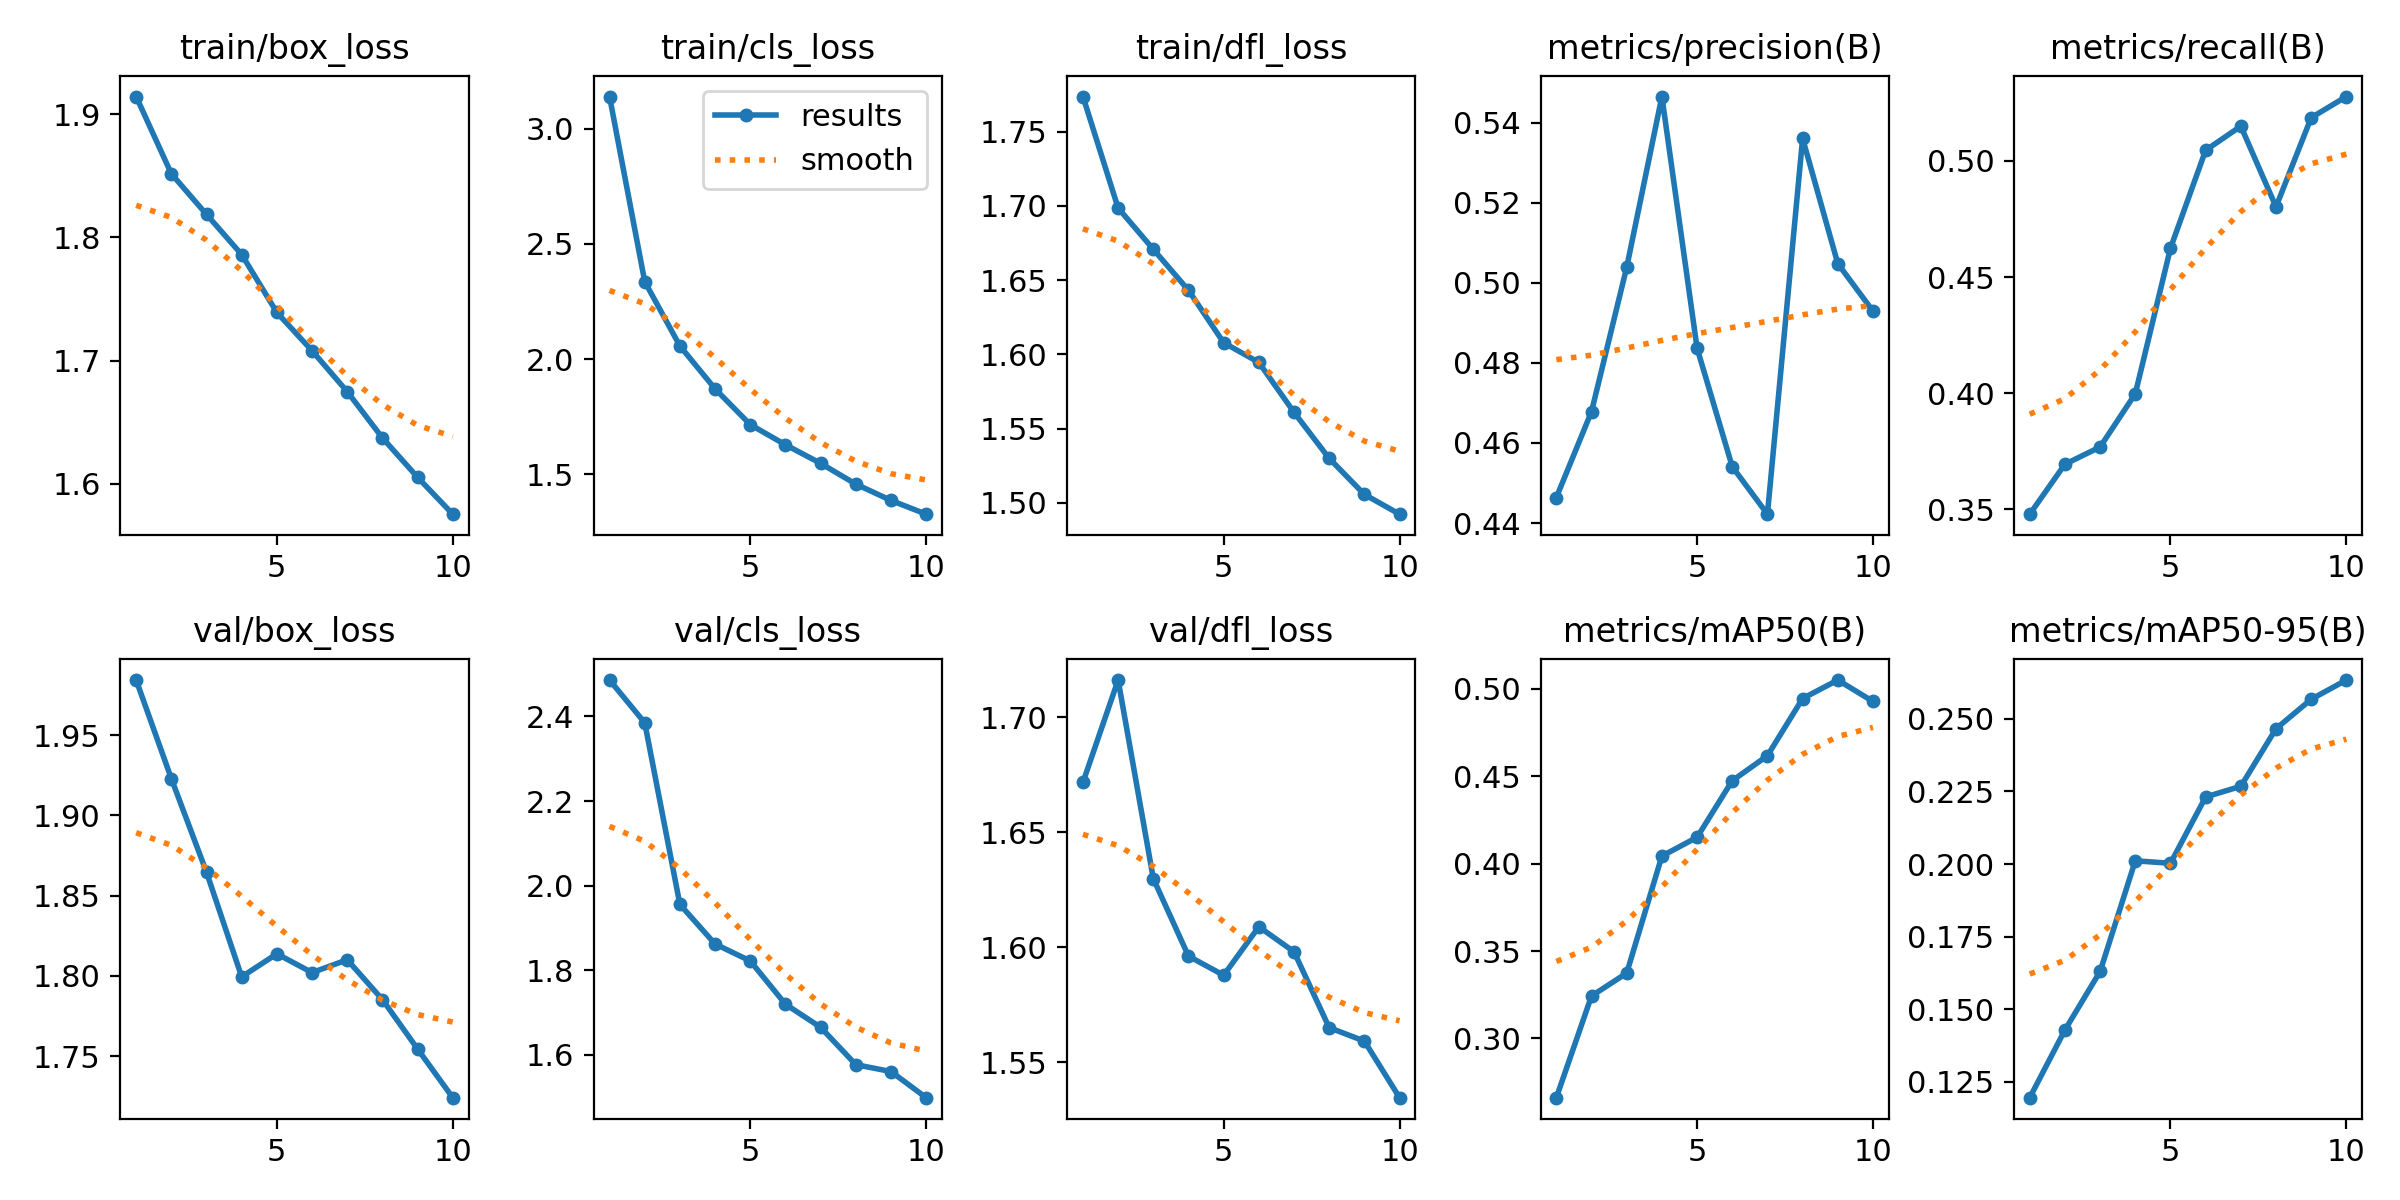

The file beside this chart, header and first rows:
epoch, time, train/box_loss, train/cls_loss, train/dfl_loss, metrics/precision(B), metrics/recall(B), metrics/mAP50(B), metrics/mAP50-95(B), val/box_loss, val/cls_loss, val/dfl_loss, lr/pg0, lr/pg1, lr/pg2
1, 66.1, 1.915, 3.139, 1.774, 0.4464, 0.3479, 0.2661, 0.1195, 1.984, 2.486, 1.672, 0.000302, 0.000302, 0.000302
2, 123.7, 1.852, 2.336, 1.699, 0.4678, 0.3694, 0.3243, 0.1428, 1.923, 2.385, 1.716, 0.0005451, 0.0005451, 0.0005451
3, 180.3, 1.819, 2.057, 1.671, 0.5039, 0.3768, 0.3374, 0.163, 1.865, 1.955, 1.63, 0.0007283, 0.0007283, 0.0007283
4, 236.4, 1.786, 1.871, 1.643, 0.5465, 0.3997, 0.4043, 0.2011, 1.799, 1.862, 1.596, 0.000639, 0.000639, 0.000639
5, 292.5, 1.739, 1.716, 1.608, 0.4837, 0.4624, 0.4151, 0.2003, 1.814, 1.822, 1.588, 0.000549, 0.000549, 0.000549
6, 348.8, 1.708, 1.629, 1.595, 0.4541, 0.5046, 0.4475, 0.2231, 1.802, 1.72, 1.609, 0.000459, 0.000459, 0.000459
7, 405.2, 1.675, 1.548, 1.561, 0.4422, 0.5149, 0.4618, 0.2268, 1.81, 1.665, 1.598, 0.0003691, 0.0003691, 0.0003691
8, 461.5, 1.637, 1.458, 1.53, 0.536, 0.4802, 0.4945, 0.2466, 1.785, 1.577, 1.565, 0.0002791, 0.0002791, 0.0002791
9, 517.8, 1.605, 1.387, 1.506, 0.5048, 0.5186, 0.5051, 0.2568, 1.755, 1.56, 1.559, 0.0001891, 0.0001891, 0.0001891
10, 574.3, 1.575, 1.328, 1.492, 0.4929, 0.5277, 0.4928, 0.2634, 1.724, 1.499, 1.535, 9.9081e-05, 9.9081e-05, 9.9081e-05
